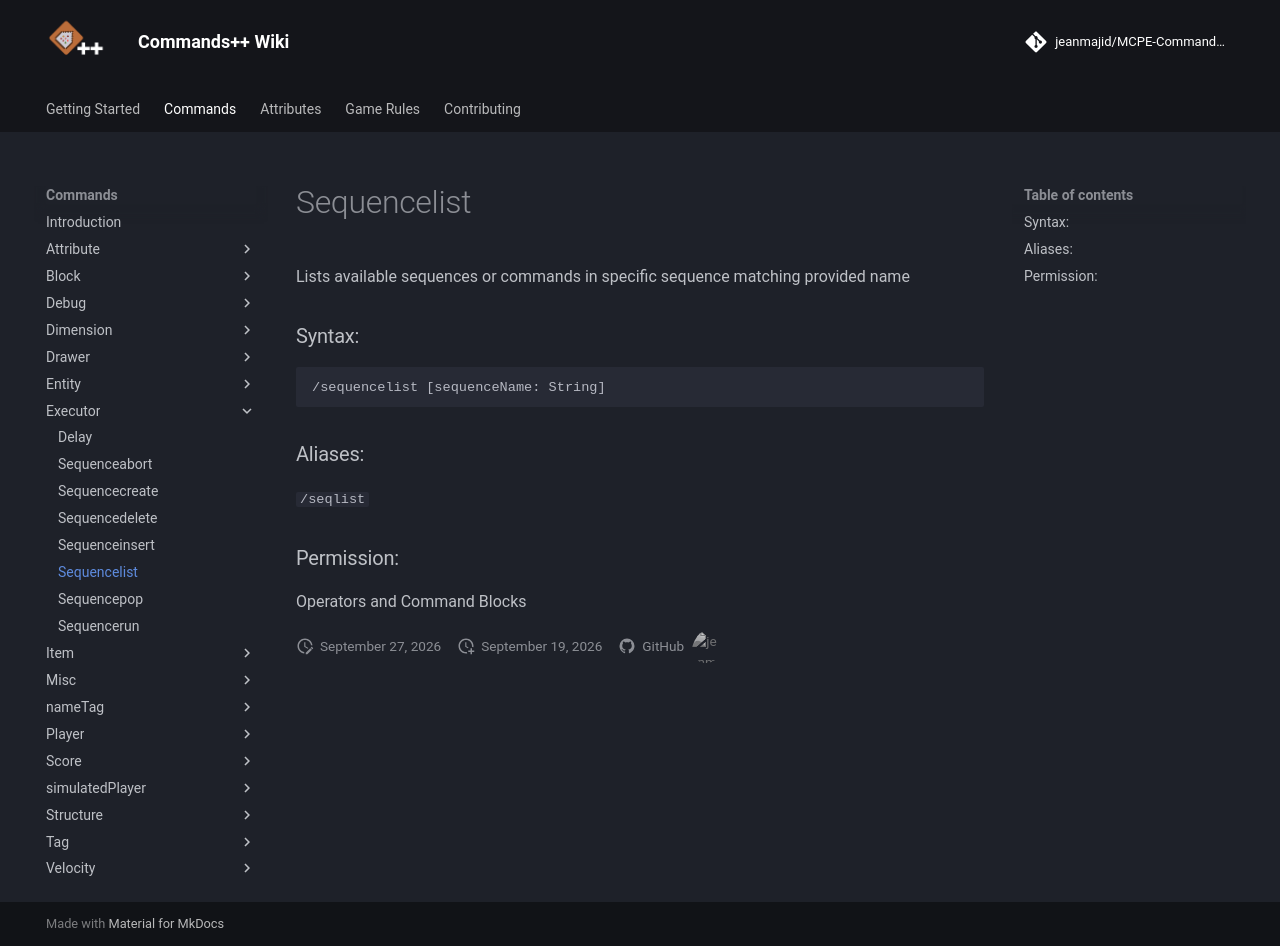

repository: jeanmajid/MCPE-Commands-plus-plus · page: commands/executor/sequencelist/index.html · generator: mkdocs

<!-- AUTO GENERATED DO NOT TOUCH ANYTHING UNDERNEATH -->

Lists available sequences or commands in specific sequence matching provided name

### Syntax:

```
/sequencelist [sequenceName: String]
```

### Aliases:

`/seqlist`

### Permission:

Operators and Command Blocks

<!-- AUTO GENERATED DO NOT TOUCH ANYTHING ABOVE -->
